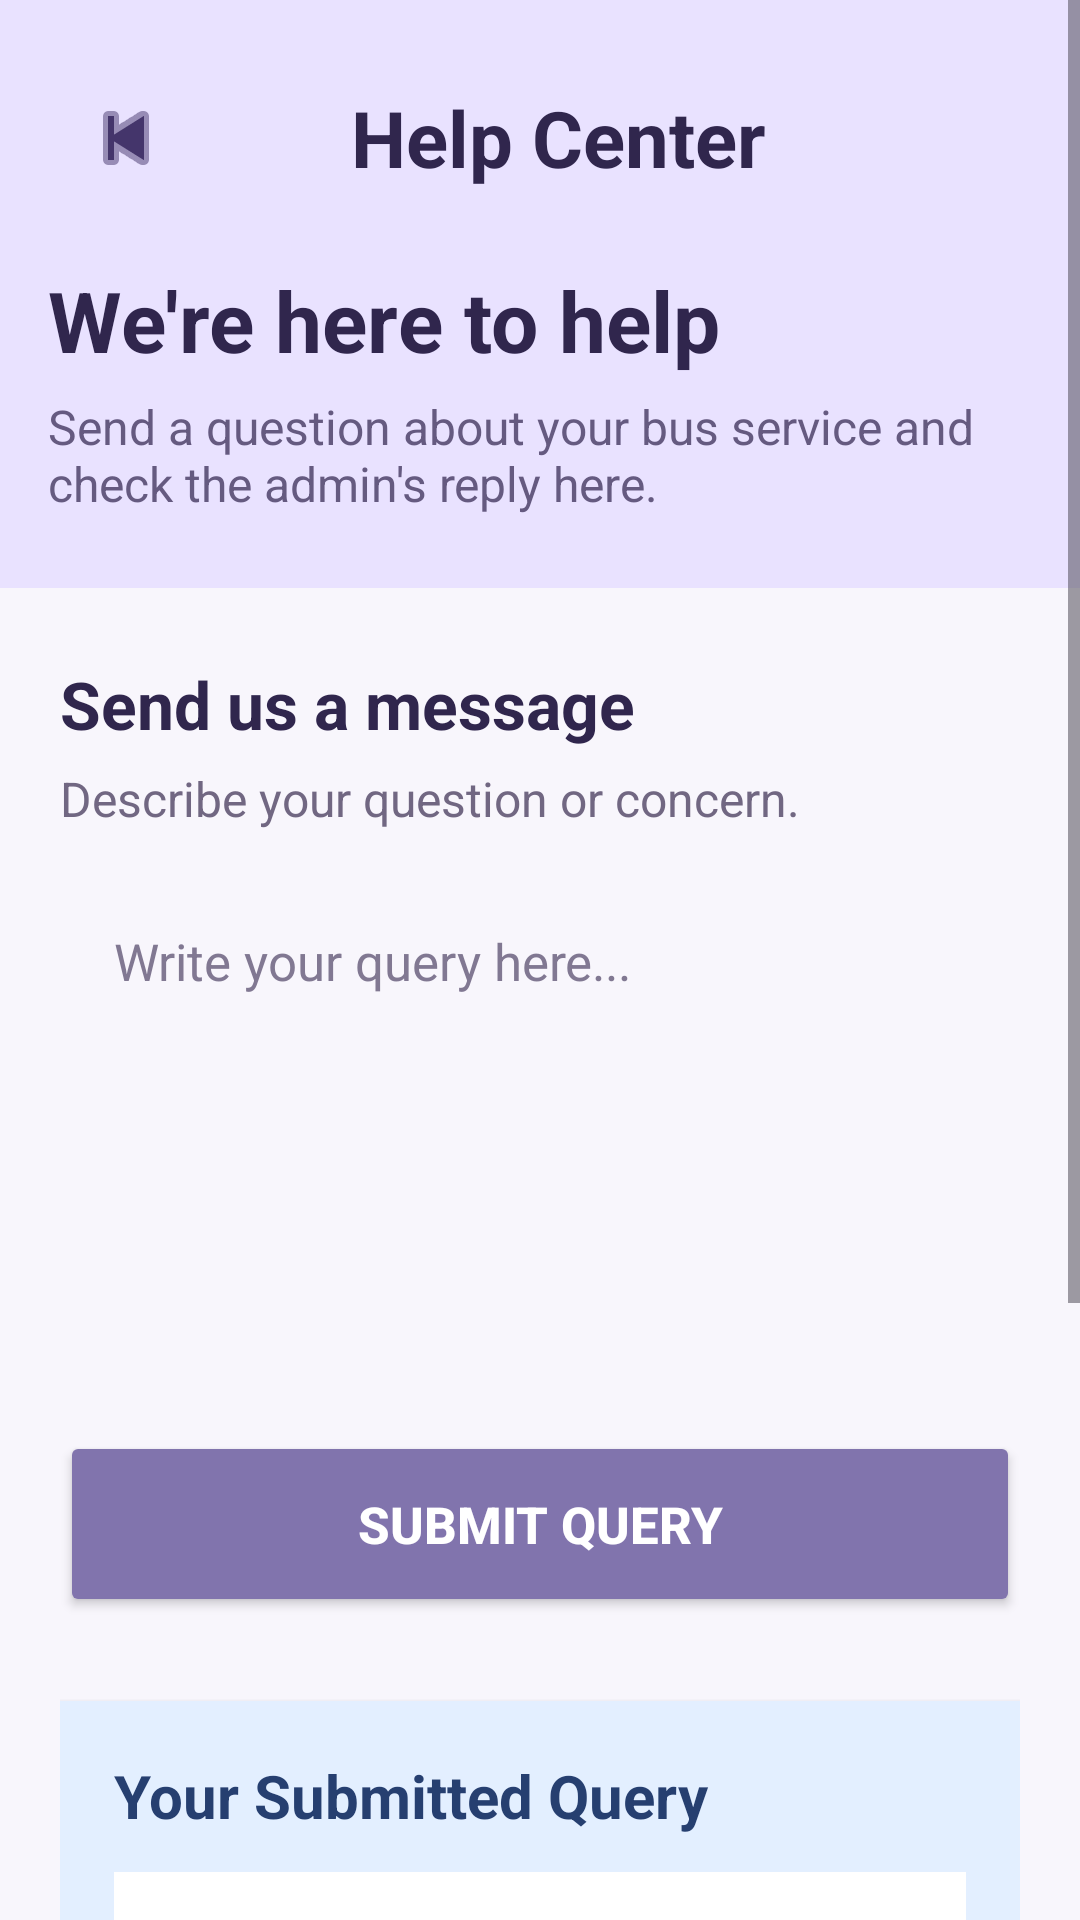

Reconstruct the res/layout file that produces this screen, plus the resources it refers to.
<!-- AndroidManifest.xml: application theme Theme.PUP_Bus_System -->
<!-- res/layout/activity_help.xml -->
<?xml version="1.0" encoding="utf-8"?>
<ScrollView xmlns:android="http://schemas.android.com/apk/res/android"
    android:layout_width="match_parent"
    android:layout_height="match_parent"
    android:background="#F8F6FC"
    android:fillViewport="true">

    <LinearLayout
        android:layout_width="match_parent"
        android:layout_height="wrap_content"
        android:orientation="vertical"
        android:paddingBottom="28dp">

        
        <LinearLayout
            android:layout_width="match_parent"
            android:layout_height="wrap_content"
            android:orientation="vertical"
            android:background="#E9E2FF"
            android:paddingStart="16dp"
            android:paddingEnd="16dp"
            android:paddingTop="16dp"
            android:paddingBottom="24dp">

            <LinearLayout
                android:layout_width="match_parent"
                android:layout_height="60dp"
                android:gravity="center_vertical"
                android:orientation="horizontal">

                <ImageButton
                    android:id="@+id/btnBack"
                    android:layout_width="52dp"
                    android:layout_height="52dp"
                    android:background="?attr/selectableItemBackgroundBorderless"
                    android:contentDescription="Back"
                    android:padding="12dp"
                    android:src="@android:drawable/ic_media_previous"
                    android:tint="#44356B" />

                <TextView
                    android:layout_width="0dp"
                    android:layout_height="wrap_content"
                    android:layout_weight="1"
                    android:gravity="center"
                    android:text="Help Center"
                    android:textColor="#30264D"
                    android:textSize="26sp"
                    android:textStyle="bold" />

                <View
                    android:layout_width="40dp"
                    android:layout_height="1dp" />
            </LinearLayout>

            <TextView
                android:layout_width="match_parent"
                android:layout_height="wrap_content"
                android:layout_marginTop="12dp"
                android:text="We're here to help"
                android:textColor="#30264D"
                android:textSize="28sp"
                android:textStyle="bold" />

            <TextView
                android:layout_width="match_parent"
                android:layout_height="wrap_content"
                android:layout_marginTop="6dp"
                android:text="Send a question about your bus service and check the admin's reply here."
                android:textColor="#655A80"
                android:textSize="16sp" />
        </LinearLayout>

        <LinearLayout
            android:layout_width="match_parent"
            android:layout_height="wrap_content"
            android:orientation="vertical"
            android:paddingStart="20dp"
            android:paddingEnd="20dp"
            android:paddingTop="24dp">

            
            <TextView
                android:layout_width="match_parent"
                android:layout_height="wrap_content"
                android:text="Send us a message"
                android:textColor="#30264D"
                android:textSize="22sp"
                android:textStyle="bold" />

            <TextView
                android:layout_width="match_parent"
                android:layout_height="wrap_content"
                android:layout_marginTop="6dp"
                android:layout_marginBottom="14dp"
                android:text="Describe your question or concern."
                android:textColor="#716782"
                android:textSize="16sp" />

            <EditText
                android:id="@+id/etQuery"
                android:layout_width="match_parent"
                android:layout_height="170dp"
                android:background="@drawable/bg_edittext"
                android:gravity="top|start"
                android:hint="Write your query here..."
                android:inputType="textMultiLine|textCapSentences"
                android:padding="18dp"
                android:textColor="#30264D"
                android:textColorHint="#817892"
                android:textSize="17sp"
                android:autofillHints="none" />

            <Button
                android:id="@+id/btnSubmit"
                android:layout_width="match_parent"
                android:layout_height="62dp"
                android:layout_marginTop="16dp"
                android:backgroundTint="#8174AD"
                android:text="SUBMIT QUERY"
                android:textColor="#FFFFFF"
                android:textSize="17sp"
                android:textStyle="bold" />

            
            <LinearLayout
                android:layout_width="match_parent"
                android:layout_height="wrap_content"
                android:layout_marginTop="28dp"
                android:orientation="vertical"
                android:padding="18dp"
                android:background="#E3EFFF"
                android:elevation="2dp">

                <TextView
                    android:layout_width="match_parent"
                    android:layout_height="wrap_content"
                    android:text="Your Submitted Query"
                    android:textColor="#263F70"
                    android:textSize="20sp"
                    android:textStyle="bold" />

                <TextView
                    android:id="@+id/tvSubmittedQuery"
                    android:layout_width="match_parent"
                    android:layout_height="wrap_content"
                    android:minHeight="90dp"
                    android:layout_marginTop="12dp"
                    android:background="#FFFFFF"
                    android:gravity="top|start"
                    android:padding="16dp"
                    android:text="No query submitted yet"
                    android:textColor="#4B5870"
                    android:textSize="16sp" />
            </LinearLayout>

            
            <LinearLayout
                android:layout_width="match_parent"
                android:layout_height="wrap_content"
                android:layout_marginTop="18dp"
                android:orientation="vertical"
                android:padding="18dp"
                android:background="#DDF5E8"
                android:elevation="2dp">

                <TextView
                    android:layout_width="match_parent"
                    android:layout_height="wrap_content"
                    android:text="Reply from Admin"
                    android:textColor="#24563D"
                    android:textSize="20sp"
                    android:textStyle="bold" />

                <TextView
                    android:id="@+id/tvAdminReply"
                    android:layout_width="match_parent"
                    android:layout_height="wrap_content"
                    android:minHeight="90dp"
                    android:layout_marginTop="12dp"
                    android:background="#FFFFFF"
                    android:gravity="top|start"
                    android:padding="16dp"
                    android:text="No reply yet"
                    android:textColor="#3F5C4C"
                    android:textSize="16sp" />
            </LinearLayout>

        </LinearLayout>
    </LinearLayout>
</ScrollView>
<!-- resources referenced by this layout -->
<resources>
  <style name="Theme.PUP_Bus_System" parent="Base.Theme.PUP_Bus_System" />
  <style name="Base.Theme.PUP_Bus_System" parent="Theme.Material3.DayNight.NoActionBar">
          
          
      </style>
</resources>
